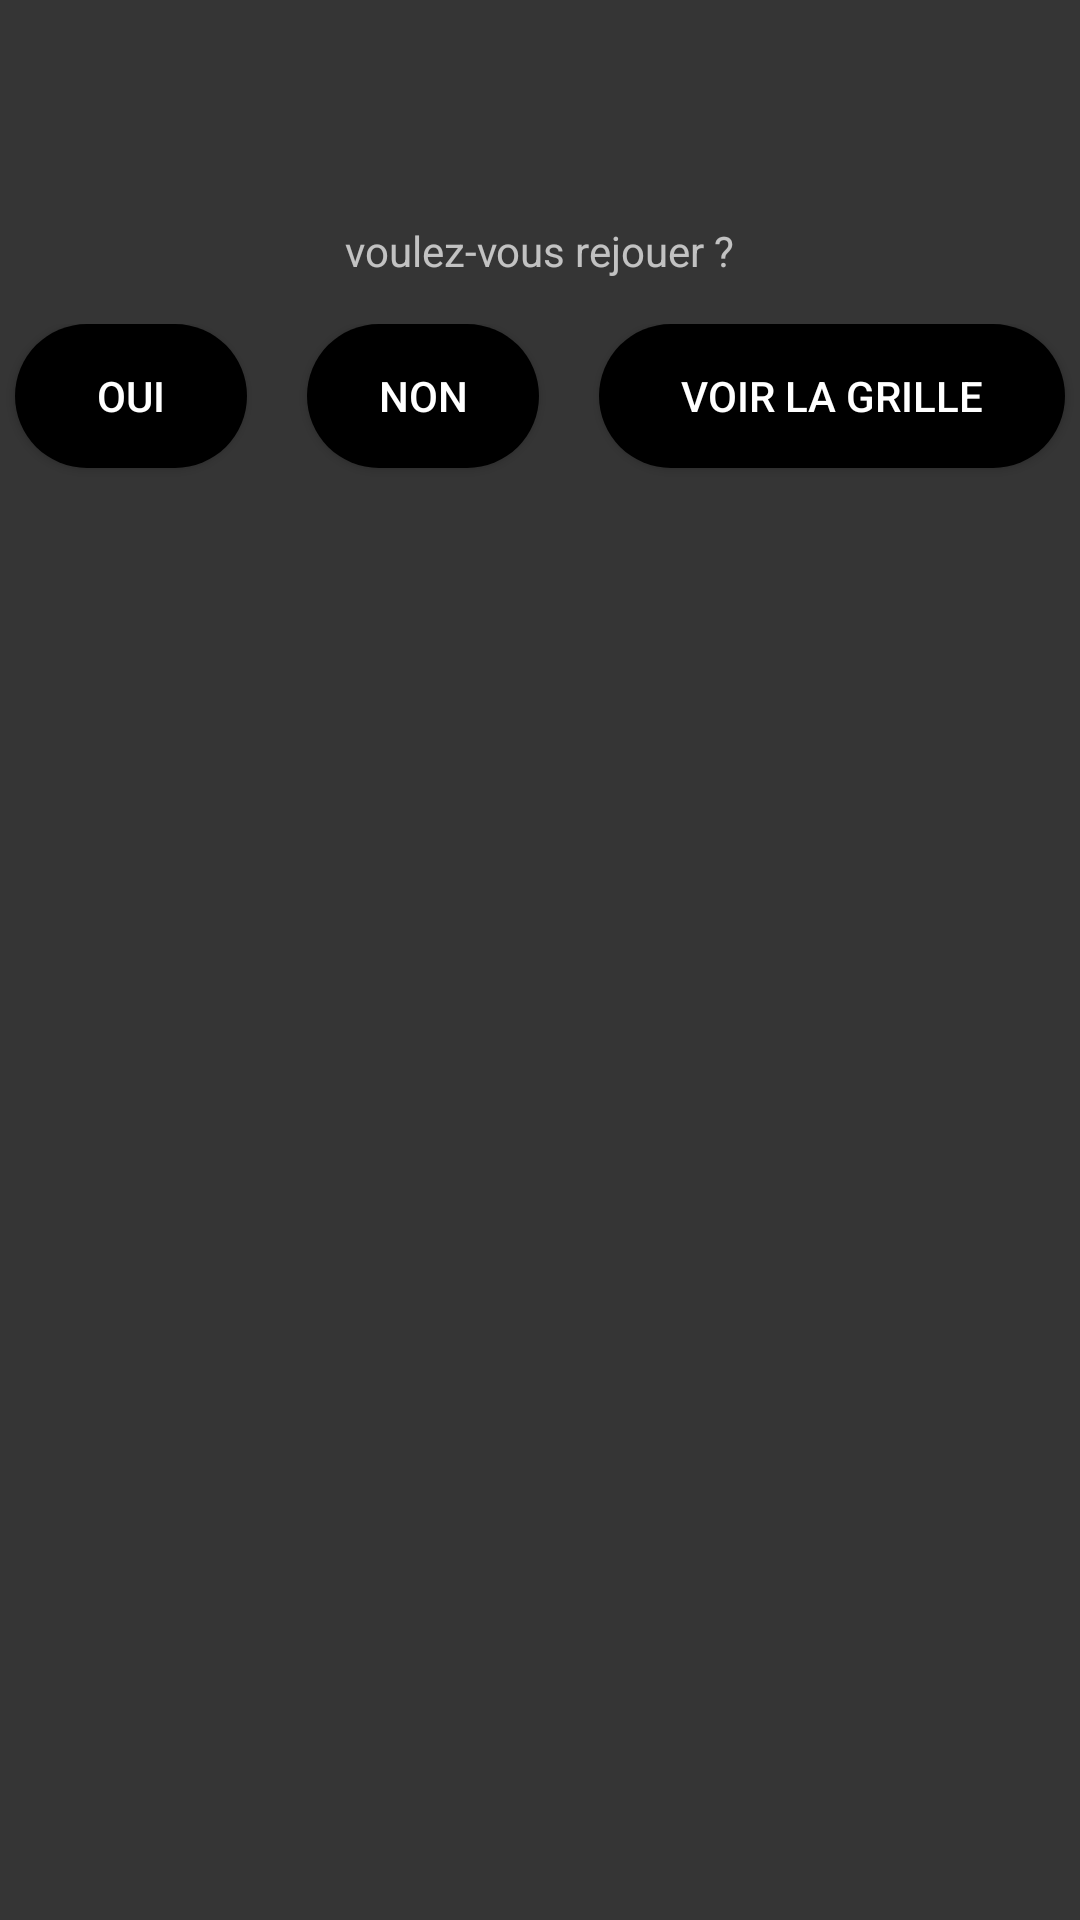

Reconstruct the res/layout file that produces this screen, plus the resources it refers to.
<!-- AndroidManifest.xml: application theme Theme.AppCompat.NoActionBar -->
<!-- res/layout/dialog.xml -->
<?xml version="1.0" encoding="utf-8"?>
<RelativeLayout
    xmlns:android="http://schemas.android.com/apk/res/android"
    android:layout_width="match_parent"
    android:layout_height="match_parent"
    android:background="@color/flou">

    <RelativeLayout
        android:layout_width="match_parent"
        android:layout_height="wrap_content"
        >


        <TextView
            android:id="@+id/gagne"
            android:layout_width="wrap_content"
            android:layout_height="wrap_content"
            android:layout_centerHorizontal="true"
            android:layout_marginTop="25sp"

            />

        <TextView
            android:id="@+id/rejouer"
            android:layout_width="wrap_content"
            android:layout_height="wrap_content"
            android:textAlignment="center"
            android:text="@string/rejouer"
            android:layout_below="@id/gagne"
            android:layout_centerHorizontal="true"
            android:layout_marginTop="30sp"/>

        <LinearLayout
            android:layout_width="match_parent"
            android:layout_height="wrap_content"
            android:layout_below="@id/rejouer"
            android:orientation="horizontal"
            android:layout_marginTop="15sp">


            <Button
                android:id="@+id/oui"
                android:layout_width="0dp"
                android:layout_height="wrap_content"
                android:layout_weight="0.5"
                android:background="@drawable/round_button"
                android:layout_marginRight="10sp"
                android:layout_marginLeft="5sp"
                android:text="@string/oui"
                />

            <Button
                android:id="@+id/non"
                android:layout_width="0dp"
                android:layout_height="wrap_content"
                android:layout_weight="0.5"
                android:background="@drawable/round_button"
                android:layout_marginRight="10sp"
                android:layout_marginLeft="10sp"
                android:text="@string/non"
                />

            <Button
                android:id="@+id/grille"
                android:layout_width="0dp"
                android:layout_height="wrap_content"
                android:layout_weight="1"
                android:background="@drawable/round_button"
                android:layout_marginRight="5sp"
                android:layout_marginLeft="10sp"
                android:text="@string/voirgrille"

                android:layout_marginBottom="25sp"/>


        </LinearLayout>

    </RelativeLayout>

</RelativeLayout>
<!-- resources referenced by this layout -->
<resources>
  <color name="flou">#17686261</color>
  <!-- drawable round_button (drawable) -->
  <?xml version="1.0" encoding="utf-8"?>
  <shape xmlns:android="http://schemas.android.com/apk/res/android">
      <solid android:color="@color/dark" />
      <corners android:radius="200sp" />
  
  
  
  </shape>
  <string name="non">Non</string>
  <string name="oui">Oui</string>
  <string name="rejouer">voulez-vous rejouer ?</string>
  <string name="voirgrille">Voir la grille</string>
  <color name="dark">#000000</color>
</resources>
